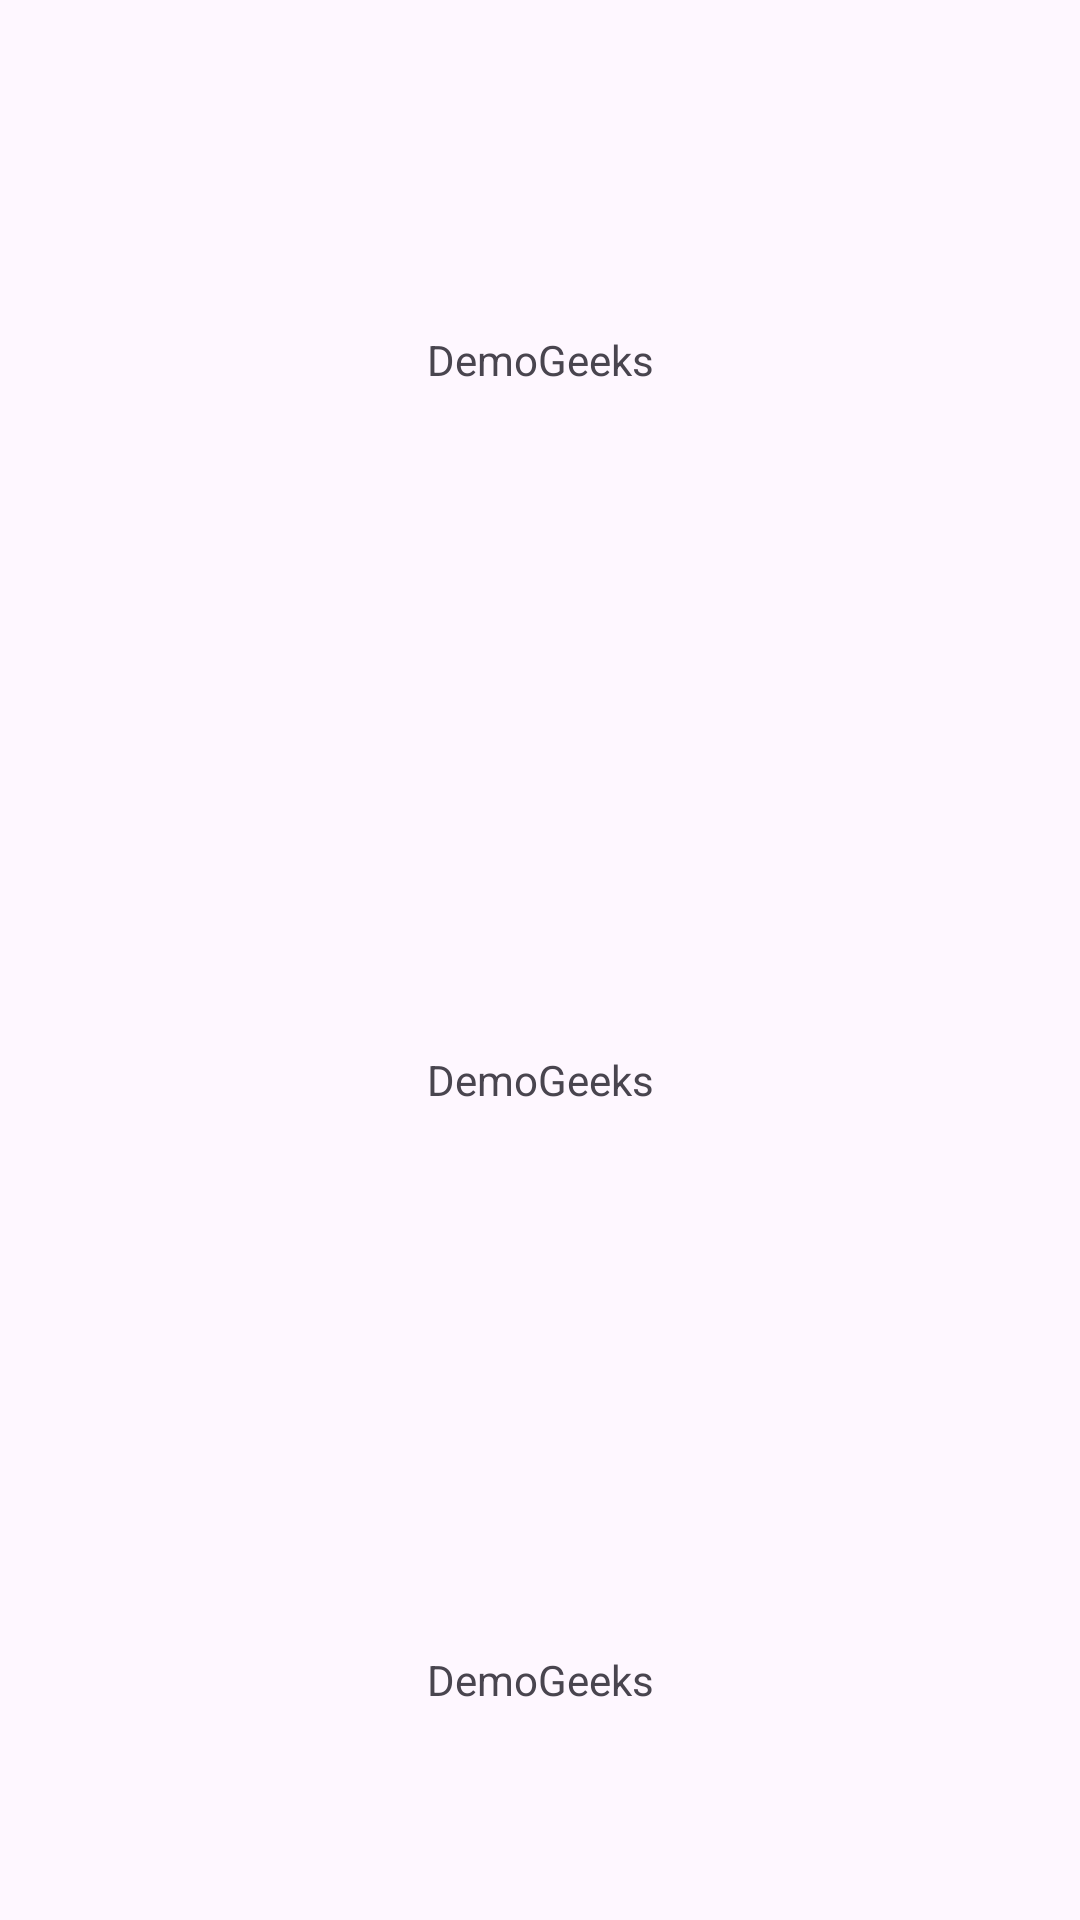

Produce the Android XML layout that renders to this screen, including the resource entries it uses.
<!-- AndroidManifest.xml: application theme Theme.DemoGeeks -->
<!-- res/layout/demo_linear_layout.xml -->
<?xml version="1.0" encoding="utf-8"?>
<LinearLayout xmlns:android="http://schemas.android.com/apk/res/android"
    android:layout_width="match_parent"
    android:layout_height="match_parent"
    android:weightSum="4"
    android:orientation="vertical">



    <TextView
        android:layout_width="match_parent"
        android:layout_height="0dp"
        android:layout_weight="1.5"
        android:gravity="center"
        android:text="@string/app_name"/>
    <TextView
        android:layout_width="match_parent"
        android:layout_weight="1.5"
        android:layout_height="0dp"
        android:gravity="center"
        android:text="@string/app_name"/>
    <TextView
        android:layout_width="match_parent"
        android:layout_weight="1"
        android:layout_height="0dp"
        android:gravity="center"
        android:text="@string/app_name"/>

</LinearLayout>
<!-- resources referenced by this layout -->
<resources>
  <string name="app_name">DemoGeeks</string>
  <style name="Theme.DemoGeeks" parent="Base.Theme.DemoGeeks" />
  <style name="Base.Theme.DemoGeeks" parent="Theme.Material3.DayNight.NoActionBar">
          
          
      </style>
</resources>
